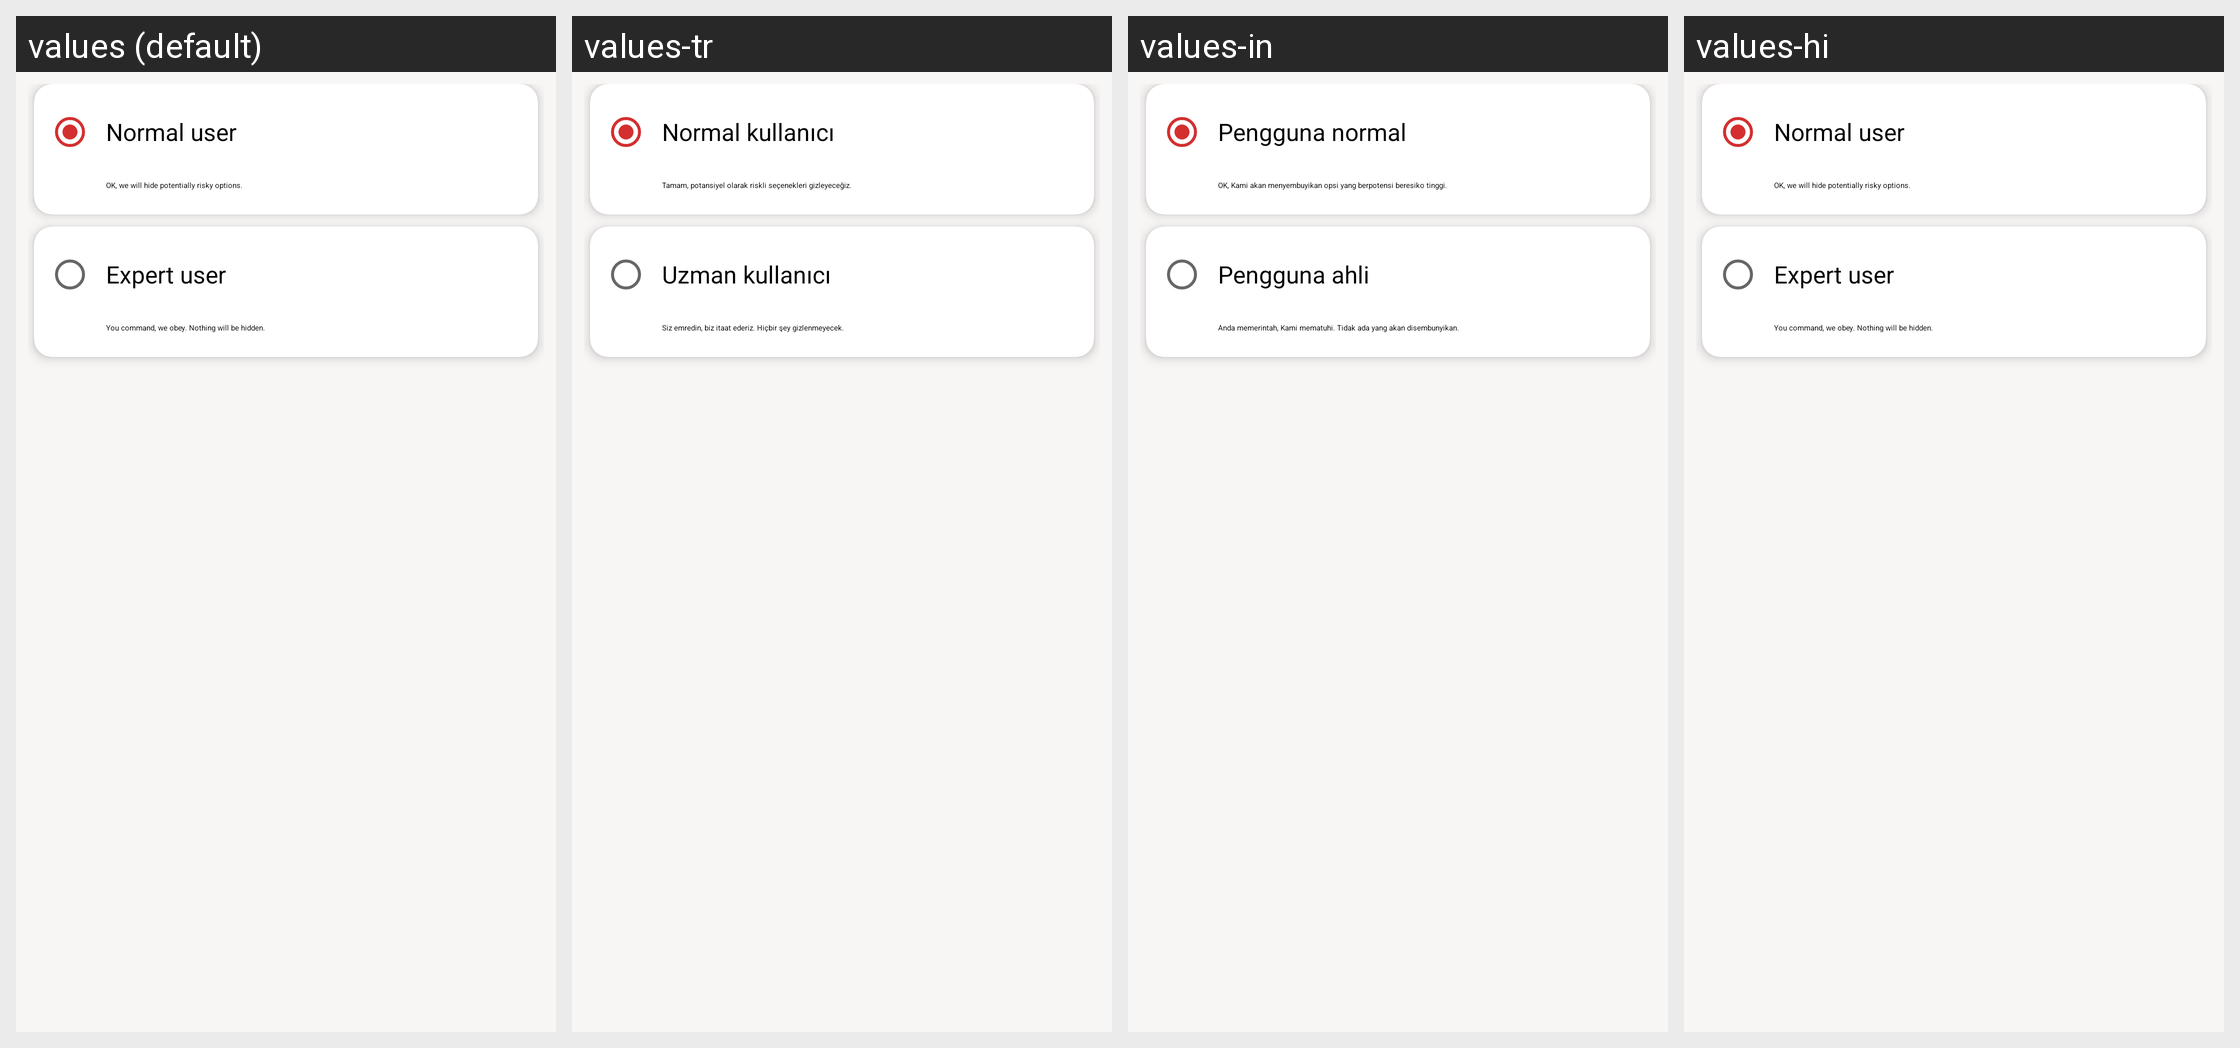

Strings drawn on this Android screen and how each of the app's shown locales translates them:
Android screen res/layout/fragment_intro2.xml rendered under 4 locales, left to right: values (default), values-tr, values-in, values-hi. Device: Nexus 5 (rendered at 1080×1920; each locale shown at half size, 540×960, under a caption strip naming it); theme AppTheme.
Other locales in the repository, not shown: values-ar, values-de, values-es, values-fr, values-it, values-pt, values-ru, values-zh.
Strings drawn on this screen, with the default value and each locale's value (text and hints the layout hard-codes, and strings that could not be matched under every locale, appear in the picture but are not listed):

normal_user
  values: Normal user
  values-tr: Normal kullanıcı
  values-in: Pengguna normal
  values-hi: Normal user

normal_user_sub
  values: OK, we will hide potentially risky options.
  values-tr: Tamam, potansiyel olarak riskli seçenekleri gizleyeceğiz.
  values-in: OK, Kami akan menyembuyikan opsi yang berpotensi beresiko tinggi.
  values-hi: OK, we will hide potentially risky options.

expert_user
  values: Expert user
  values-tr: Uzman kullanıcı
  values-in: Pengguna ahli
  values-hi: Expert user

expert_user_sub
  values: You command, we obey. Nothing will be hidden.
  values-tr: Siz emredin, biz itaat ederiz. Hiçbir şey gizlenmeyecek.
  values-in: Anda memerintah, Kami mematuhi. Tidak ada yang akan disembunyikan.
  values-hi: You command, we obey. Nothing will be hidden.
